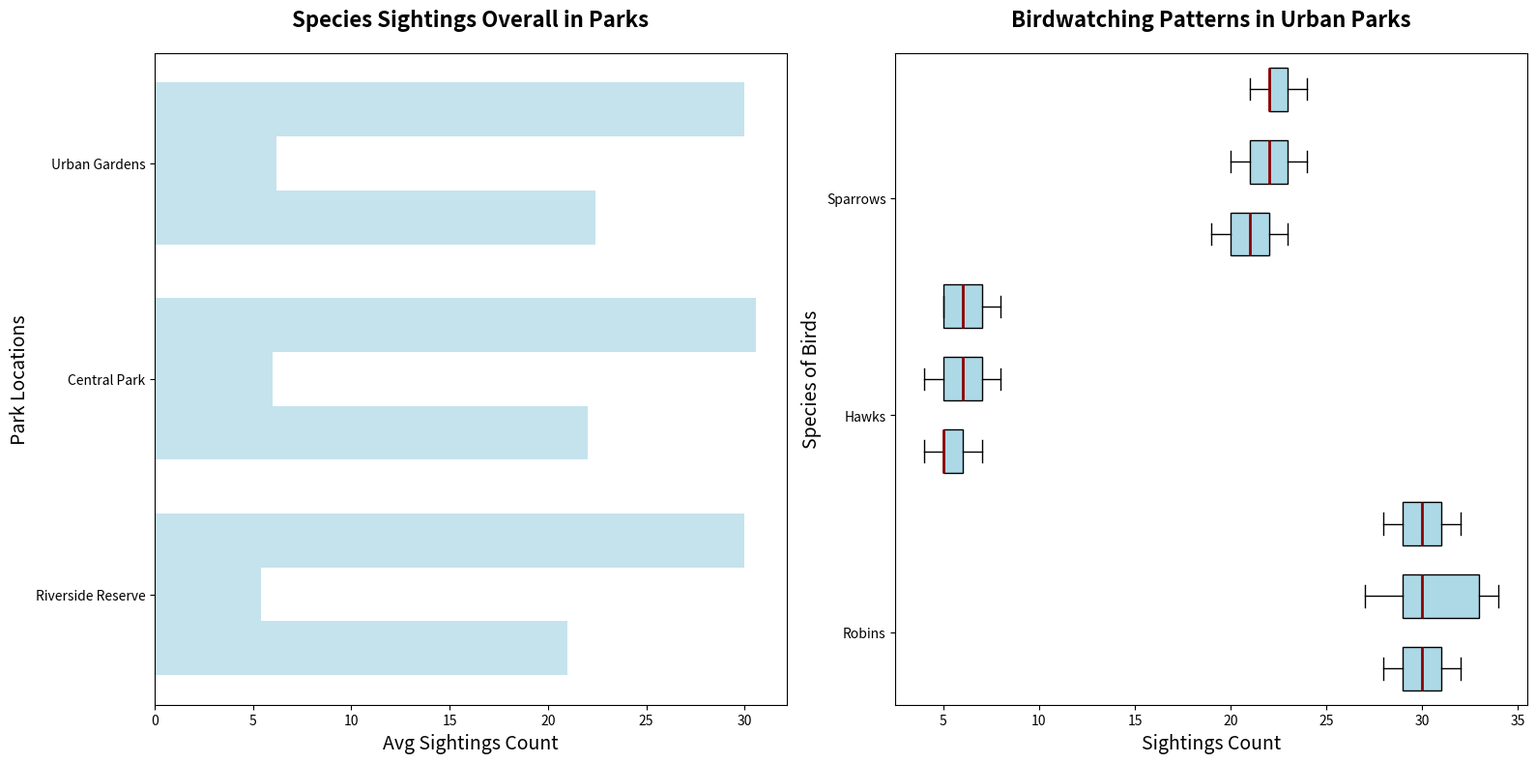

Here is the Python script that generated this plot:
import matplotlib.pyplot as plt
import numpy as np

species = ['Robins', 'Hawks', 'Sparrows']  # Shuffled species
parks = ['Riverside Reserve', 'Central Park', 'Urban Gardens']  # Shuffled parks

sparrows_sightings = [30, 28, 32, 31, 29, 27, 33, 34, 30, 29, 30, 31, 32, 28, 29, 34]
hawks_sightings = [5, 6, 7, 4, 5, 6, 7, 8, 5, 4, 6, 7, 8, 5, 5]
robins_sightings = [20, 21, 19, 22, 23, 21, 22, 23, 24, 20, 21, 22, 23, 24, 22, 21]

min_len_cp = min(len(sparrows_sightings[:5]), len(hawks_sightings[:5]), len(robins_sightings[:5]))
min_len_ug = min(len(sparrows_sightings[5:10]), len(hawks_sightings[5:10]), len(robins_sightings[5:10]))
min_len_rr = min(len(sparrows_sightings[10:15]), len(hawks_sightings[10:15]), len(robins_sightings[10:15]))

central_park_data = np.array([sparrows_sightings[:min_len_cp], hawks_sightings[:min_len_cp], robins_sightings[:min_len_cp]]).T
urban_gardens_data = np.array([sparrows_sightings[5:5 + min_len_ug], hawks_sightings[5:5 + min_len_ug], robins_sightings[5:5 + min_len_ug]]).T
riverside_reserve_data = np.array([sparrows_sightings[10:10 + min_len_rr], hawks_sightings[10:10 + min_len_rr], robins_sightings[10:10 + min_len_rr]]).T

avg_sightings = {
    "Robins": [np.mean(central_park_data[:, 2]), np.mean(urban_gardens_data[:, 2]), np.mean(riverside_reserve_data[:, 2])],
    "Hawks": [np.mean(central_park_data[:, 1]), np.mean(urban_gardens_data[:, 1]), np.mean(riverside_reserve_data[:, 1])],
    "Sparrows": [np.mean(central_park_data[:, 0]), np.mean(urban_gardens_data[:, 0]), np.mean(riverside_reserve_data[:, 0])]
}

fig, axes = plt.subplots(1, 2, figsize=(16, 8))

ax1 = axes[1]
bplot1 = ax1.boxplot(central_park_data, vert=False, patch_artist=True, positions=np.arange(3)*3, widths=0.6)
bplot2 = ax1.boxplot(urban_gardens_data, vert=False, patch_artist=True, positions=np.arange(3)*3 + 1, widths=0.6)
bplot3 = ax1.boxplot(riverside_reserve_data, vert=False, patch_artist=True, positions=np.arange(3)*3 + 2, widths=0.6)

consistent_color = 'lightblue'
for bplot in [bplot1, bplot2, bplot3]:
    for patch in bplot['boxes']:
        patch.set_facecolor(consistent_color)
    for median in bplot['medians']:
        median.set(color='darkred', linewidth=2)

ax1.set_title('Birdwatching Patterns in Urban Parks', fontsize=16, fontweight='bold', pad=20)  # Changed title
ax1.set_xlabel('Sightings Count', fontsize=14)  # Changed xlabel
ax1.set_ylabel('Species of Birds', fontsize=14)  # Changed ylabel
ax1.set_yticks([0.5, 3.5, 6.5])
ax1.set_yticklabels(species)

ax2 = axes[0]
index = np.arange(len(parks))
bar_width = 0.25

for i, (species_name, averages) in enumerate(avg_sightings.items()):
    ax2.barh(index + i * bar_width, averages, bar_width, alpha=0.7, color=consistent_color)

ax2.set_title('Species Sightings Overall in Parks', fontsize=16, fontweight='bold', pad=20)  # Changed title
ax2.set_xlabel('Avg Sightings Count', fontsize=14)  # Changed xlabel
ax2.set_ylabel('Park Locations', fontsize=14)  # Changed ylabel
ax2.set_yticks(index + bar_width)
ax2.set_yticklabels(parks)

plt.tight_layout()
plt.show()
